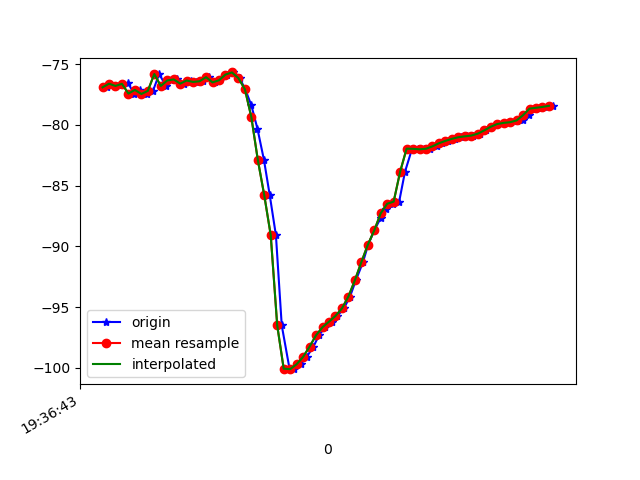

Values plotted in this chart, from the file beside it:
1617737803893, 433440519079034, -76.91725, 22.231344, -12.677273
1617737803903, 433440538309804, -76.62, 22.02, -12.81
1617737803922, 433440557540574, -76.8, 22.08, -12.58
1617737803940, 433440576771344, -76.68, 22.25, -13.15
1617737803959, 433440596002114, -76.57, 22.07, -12.67
1617737803977, 433440615232884, -77.43, 22.96, -13.06
1617737803997, 433440634463654, -77.13, 22.65, -12.99
1617737804017, 433440653694424, -77.46, 22.78, -12.65
1617737804036, 433440672925194, -77.21, 22.88, -13.26
1617737804055, 433440692155964, -75.82, 22.47, -13.42
1617737804076, 433440711386734, -76.8, 23.43, -13.24
1617737804092, 433440730617504, -76.35, 22.97, -13.75
1617737804111, 433440749848274, -76.26, 22.39, -13.72
1617737804131, 433440769079044, -76.61, 22.26, -14.98
1617737804152, 433440788309814, -76.35, 21.49, -15.41
1617737804169, 433440807540584, -76.47, 21.4, -15.38
1617737804192, 433440826771354, -76.42, 21.93, -16.92
1617737804209, 433440846002124, -76.08, 22.37, -16.84
1617737804227, 433440865232894, -76.51, 23.93, -15.63
1617737804244, 433440884463664, -76.34, 26.1, -15.79
1617737804265, 433440903694434, -75.87, 28.22, -14.77
1617737804282, 433440922925204, -75.69, 30.39, -13.18
1617737804304, 433440942155974, -76.16, 32.46, -10.53
1617737804321, 433440961386744, -77.07, 34.33, -6.879
1617737804340, 433440980617514, -78.4, 36.41, -2.411
1617737804359, 433440999848284, -80.34, 38.85, 2.803
1617737804379, 433441019079054, -82.89, 41.07, 8.837
1617737804397, 433441038309824, -85.81, 42.79, 15.14
1617737804416, 433441057540594, -89.09, 44.04, 21.46
1617737804434, 433441076771364, -96.51, 42.34, 25.84
1617737804458, 433441096002134, -100.1, 43.38, 30.45
1617737804473, 433441115232904, -100.1, 42.6, 33.06
1617737804493, 433441134463674, -99.7, 42.04, 34.88
1617737804511, 433441153694444, -99.1, 41.58, 35.79
1617737804532, 433441172925214, -98.26, 41.16, 35.83
1617737804549, 433441192155984, -97.32, 40.8, 35.16
1617737804568, 433441211386754, -96.66, 40.7, 34.14
1617737804588, 433441230617524, -96.2, 40.88, 32.85
1617737804606, 433441249848294, -95.73, 41.09, 31.22
1617737804626, 433441269079064, -95.11, 41.11, 29.21
1617737804645, 433441288309834, -94.14, 40.72, 26.69
1617737804663, 433441307540604, -92.8, 39.76, 23.65
1617737804685, 433441326771374, -91.31, 38.25, 20.31
1617737804701, 433441346002144, -89.88, 36.48, 16.86
1617737804720, 433441365232914, -88.69, 34.74, 13.34
1617737804740, 433441384463684, -87.66, 32.87, 9.622
1617737804757, 433441403694454, -86.91, 30.82, 5.982
1617737804778, 433441422925224, -86.5, 28.47, 2.621
1617737804797, 433441442155994, -86.32, 26.25, -0.4678
1617737804815, 433441461386764, -83.87, 26.44, -2.599
1617737804837, 433441480617534, -81.96, 24.26, -6.094
1617737804855, 433441499848304, -81.98, 24.39, -8.721
1617737804873, 433441519079074, -82.02, 24.6, -10.99
1617737804892, 433441538309844, -81.97, 24.71, -12.9
1617737804915, 433441557540614, -81.77, 24.8, -14.5
1617737804930, 433441576771384, -81.52, 24.91, -15.8
1617737804949, 433441596002154, -81.32, 24.88, -16.71
1617737804969, 433441615232924, -81.15, 24.62, -17.3
1617737804987, 433441634463694, -81.02, 24.25, -17.62
1617737805006, 433441653694464, -80.95, 23.88, -17.73
1617737805026, 433441672925234, -80.89, 23.52, -17.71
... 13 more rows
